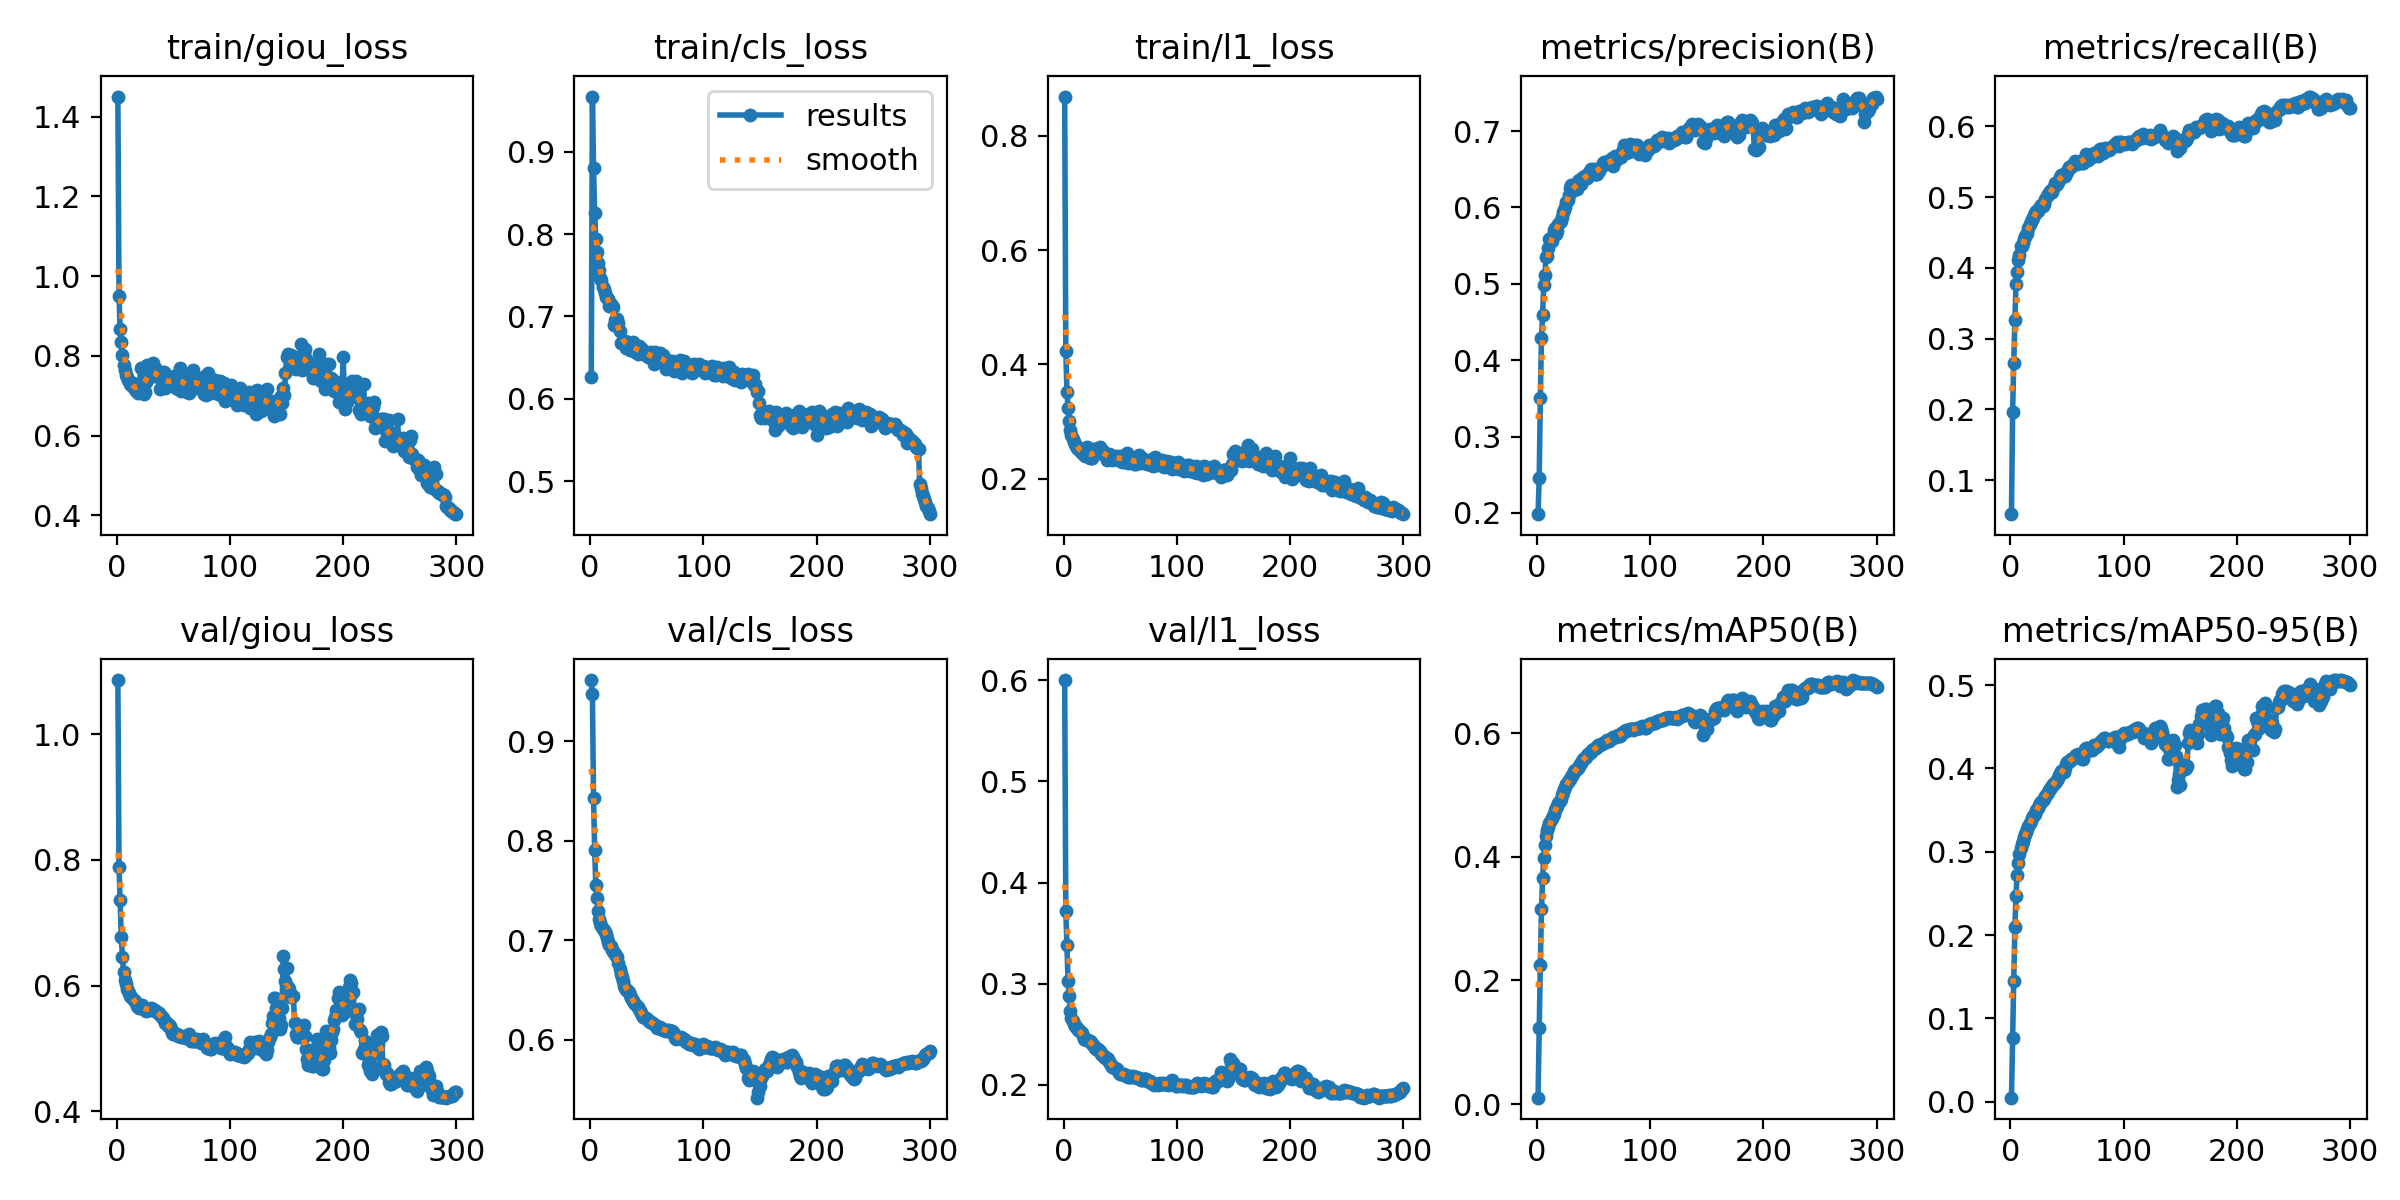

The table this chart was drawn from, first rows:
epoch, time, train/giou_loss, train/cls_loss, train/l1_loss, metrics/precision(B), metrics/recall(B), metrics/mAP50(B), metrics/mAP50-95(B), val/giou_loss, val/cls_loss, val/l1_loss, lr/pg0, lr/pg1, lr/pg2, lr/pg3, lr/pg4, lr/pg5, lr/pg6, lr/pg7
1, 2165, 1.45, 0.627, 0.8684, 0.1983, 0.05202, 0.01029, 0.00496, 1.086, 0.9617, 0.6003, 0.009997, 0.003332, 0.009997, 0.003332, 0.009997, 0.003332, 0.009997, 0.003332
2, 4271, 0.9508, 0.9669, 0.4234, 0.2464, 0.1963, 0.1238, 0.07648, 0.7894, 0.9473, 0.3722, 0.01993, 0.006644, 0.01993, 0.006644, 0.01993, 0.006644, 0.01993, 0.006644
3, 6323, 0.8667, 0.8802, 0.3517, 0.3498, 0.2654, 0.225, 0.1448, 0.7354, 0.8431, 0.338, 0.0298, 0.009933, 0.0298, 0.009933, 0.0298, 0.009933, 0.0298, 0.009933
4, 8373, 0.8359, 0.8257, 0.3245, 0.4293, 0.3259, 0.315, 0.2095, 0.6781, 0.7904, 0.3027, 0.0297, 0.009901, 0.0297, 0.009901, 0.0297, 0.009901, 0.0297, 0.009901
5, 10422, 0.8016, 0.7935, 0.3005, 0.4591, 0.3767, 0.3661, 0.2473, 0.6463, 0.7558, 0.2875, 0.0296, 0.009868, 0.0296, 0.009868, 0.0296, 0.009868, 0.0296, 0.009868
6, 12471, 0.7778, 0.7779, 0.285, 0.4981, 0.3934, 0.3989, 0.2726, 0.6219, 0.7424, 0.2729, 0.0295, 0.009835, 0.0295, 0.009835, 0.0295, 0.009835, 0.0295, 0.009835
7, 14523, 0.7648, 0.7645, 0.2767, 0.5114, 0.4113, 0.419, 0.2871, 0.6089, 0.7295, 0.2655, 0.02941, 0.009802, 0.02941, 0.009802, 0.02941, 0.009802, 0.02941, 0.009802
8, 16570, 0.753, 0.756, 0.2689, 0.5354, 0.4181, 0.4339, 0.2976, 0.602, 0.7217, 0.2633, 0.02931, 0.009769, 0.02931, 0.009769, 0.02931, 0.009769, 0.02931, 0.009769
9, 18618, 0.7464, 0.7463, 0.2636, 0.5362, 0.4301, 0.4428, 0.3049, 0.5946, 0.7175, 0.2602, 0.02921, 0.009736, 0.02921, 0.009736, 0.02921, 0.009736, 0.02921, 0.009736
10, 20669, 0.7394, 0.7438, 0.2612, 0.5471, 0.4312, 0.4485, 0.3093, 0.5912, 0.7148, 0.2581, 0.02911, 0.009703, 0.02911, 0.009703, 0.02911, 0.009703, 0.02911, 0.009703
11, 22719, 0.7361, 0.736, 0.2581, 0.5586, 0.4351, 0.4542, 0.3134, 0.5881, 0.7119, 0.2566, 0.02901, 0.00967, 0.02901, 0.00967, 0.02901, 0.00967, 0.02901, 0.00967
12, 24803, 0.7284, 0.7327, 0.2538, 0.5595, 0.4402, 0.4592, 0.3174, 0.5842, 0.7106, 0.2556, 0.02891, 0.009637, 0.02891, 0.009637, 0.02891, 0.009637, 0.02891, 0.009637
13, 26881, 0.7261, 0.7286, 0.252, 0.5564, 0.4451, 0.4629, 0.3207, 0.5813, 0.7088, 0.2542, 0.02881, 0.009604, 0.02881, 0.009604, 0.02881, 0.009604, 0.02881, 0.009604
14, 28965, 0.7321, 0.7229, 0.2533, 0.5628, 0.4463, 0.4655, 0.3237, 0.5794, 0.706, 0.2537, 0.02871, 0.009571, 0.02871, 0.009571, 0.02871, 0.009571, 0.02871, 0.009571
15, 31027, 0.7186, 0.7225, 0.2473, 0.57, 0.4485, 0.4702, 0.327, 0.5772, 0.7026, 0.2523, 0.02861, 0.009538, 0.02861, 0.009538, 0.02861, 0.009538, 0.02861, 0.009538
16, 33077, 0.7158, 0.7209, 0.2466, 0.5726, 0.4557, 0.4754, 0.3308, 0.5753, 0.6987, 0.2512, 0.02851, 0.009505, 0.02851, 0.009505, 0.02851, 0.009505, 0.02851, 0.009505
17, 35129, 0.7131, 0.7131, 0.2439, 0.5658, 0.4613, 0.4786, 0.3342, 0.5724, 0.6954, 0.2483, 0.02842, 0.009472, 0.02842, 0.009472, 0.02842, 0.009472, 0.02842, 0.009472
18, 37178, 0.7188, 0.7147, 0.2465, 0.5695, 0.464, 0.4825, 0.3373, 0.5684, 0.6945, 0.2452, 0.02832, 0.009439, 0.02832, 0.009439, 0.02832, 0.009439, 0.02832, 0.009439
19, 39229, 0.7057, 0.713, 0.2401, 0.5784, 0.4687, 0.4877, 0.341, 0.5662, 0.6906, 0.245, 0.02822, 0.009406, 0.02822, 0.009406, 0.02822, 0.009406, 0.02822, 0.009406
20, 41278, 0.7142, 0.7111, 0.2438, 0.5803, 0.4699, 0.4906, 0.3432, 0.5641, 0.6894, 0.2445, 0.02812, 0.009373, 0.02812, 0.009373, 0.02812, 0.009373, 0.02812, 0.009373
21, 43329, 0.7692, 0.6899, 0.2564, 0.582, 0.4743, 0.4942, 0.3441, 0.5661, 0.6874, 0.2444, 0.02802, 0.00934, 0.02802, 0.00934, 0.02802, 0.00934, 0.02802, 0.00934
22, 45378, 0.7224, 0.6957, 0.2419, 0.5871, 0.4773, 0.4998, 0.3456, 0.5688, 0.6859, 0.2446, 0.02792, 0.009307, 0.02792, 0.009307, 0.02792, 0.009307, 0.02792, 0.009307
23, 47427, 0.7129, 0.6948, 0.2368, 0.5942, 0.4797, 0.5044, 0.3496, 0.5666, 0.6843, 0.2437, 0.02782, 0.009274, 0.02782, 0.009274, 0.02782, 0.009274, 0.02782, 0.009274
24, 49477, 0.7056, 0.6974, 0.2355, 0.5968, 0.4806, 0.5091, 0.3526, 0.563, 0.6835, 0.2419, 0.02772, 0.009241, 0.02772, 0.009241, 0.02772, 0.009241, 0.02772, 0.009241
25, 51528, 0.7082, 0.6925, 0.2356, 0.6011, 0.4846, 0.5137, 0.3565, 0.5617, 0.6769, 0.2399, 0.02762, 0.009208, 0.02762, 0.009208, 0.02762, 0.009208, 0.02762, 0.009208
26, 53580, 0.7354, 0.6817, 0.2421, 0.6072, 0.4862, 0.5175, 0.3591, 0.5596, 0.6714, 0.2388, 0.02753, 0.009175, 0.02753, 0.009175, 0.02753, 0.009175, 0.02753, 0.009175
27, 55682, 0.7759, 0.6679, 0.2528, 0.6098, 0.4892, 0.5215, 0.3595, 0.5625, 0.6661, 0.2384, 0.02743, 0.009142, 0.02743, 0.009142, 0.02743, 0.009142, 0.02743, 0.009142
28, 57784, 0.7752, 0.6679, 0.2528, 0.616, 0.4891, 0.5241, 0.361, 0.5611, 0.6627, 0.2367, 0.02733, 0.009109, 0.02733, 0.009109, 0.02733, 0.009109, 0.02733, 0.009109
29, 59892, 0.7621, 0.6684, 0.2482, 0.6256, 0.4872, 0.526, 0.3622, 0.5617, 0.6589, 0.235, 0.02723, 0.009076, 0.02723, 0.009076, 0.02723, 0.009076, 0.02723, 0.009076
30, 61995, 0.7594, 0.6685, 0.2484, 0.6297, 0.4906, 0.5288, 0.3633, 0.5648, 0.6545, 0.2349, 0.02713, 0.009043, 0.02713, 0.009043, 0.02713, 0.009043, 0.02713, 0.009043
31, 64098, 0.7506, 0.6704, 0.245, 0.6245, 0.4977, 0.532, 0.3667, 0.5629, 0.6526, 0.2335, 0.02703, 0.00901, 0.02703, 0.00901, 0.02703, 0.00901, 0.02703, 0.00901
32, 66197, 0.7814, 0.661, 0.2556, 0.6234, 0.501, 0.5348, 0.3689, 0.563, 0.6504, 0.2329, 0.02693, 0.008977, 0.02693, 0.008977, 0.02693, 0.008977, 0.02693, 0.008977
33, 68295, 0.7485, 0.6691, 0.2443, 0.6222, 0.5036, 0.5385, 0.3718, 0.5608, 0.6494, 0.2308, 0.02683, 0.008944, 0.02683, 0.008944, 0.02683, 0.008944, 0.02683, 0.008944
34, 70376, 0.7549, 0.6658, 0.246, 0.6292, 0.5038, 0.541, 0.374, 0.5597, 0.6477, 0.2298, 0.02673, 0.008911, 0.02673, 0.008911, 0.02673, 0.008911, 0.02673, 0.008911
35, 72424, 0.7674, 0.6592, 0.2485, 0.6245, 0.5082, 0.5426, 0.3755, 0.56, 0.6447, 0.2293, 0.02663, 0.008878, 0.02663, 0.008878, 0.02663, 0.008878, 0.02663, 0.008878
36, 74474, 0.7547, 0.6649, 0.245, 0.6341, 0.5071, 0.5444, 0.3779, 0.5567, 0.6419, 0.2277, 0.02653, 0.008845, 0.02653, 0.008845, 0.02653, 0.008845, 0.02653, 0.008845
37, 76522, 0.7501, 0.6641, 0.2423, 0.6362, 0.5073, 0.5472, 0.3788, 0.5567, 0.6407, 0.2266, 0.02644, 0.008812, 0.02644, 0.008812, 0.02644, 0.008812, 0.02644, 0.008812
38, 78571, 0.7165, 0.6694, 0.2329, 0.6324, 0.5132, 0.5503, 0.3809, 0.554, 0.6391, 0.2263, 0.02634, 0.008779, 0.02634, 0.008779, 0.02634, 0.008779, 0.02634, 0.008779
39, 80622, 0.743, 0.6638, 0.2393, 0.6306, 0.5195, 0.5524, 0.383, 0.5516, 0.6374, 0.2251, 0.02624, 0.008746, 0.02624, 0.008746, 0.02624, 0.008746, 0.02624, 0.008746
40, 82670, 0.7558, 0.6572, 0.2432, 0.6387, 0.5176, 0.5554, 0.3848, 0.5497, 0.6362, 0.2228, 0.02614, 0.008713, 0.02614, 0.008713, 0.02614, 0.008713, 0.02614, 0.008713
41, 84720, 0.7396, 0.6579, 0.2391, 0.64, 0.5187, 0.5585, 0.3867, 0.5485, 0.6339, 0.2216, 0.02604, 0.00868, 0.02604, 0.00868, 0.02604, 0.00868, 0.02604, 0.00868
42, 86767, 0.7596, 0.6538, 0.2424, 0.6406, 0.5208, 0.56, 0.3886, 0.5457, 0.6329, 0.2196, 0.02594, 0.008647, 0.02594, 0.008647, 0.02594, 0.008647, 0.02594, 0.008647
43, 88813, 0.7203, 0.664, 0.2321, 0.6379, 0.5242, 0.5618, 0.3917, 0.5405, 0.6312, 0.2178, 0.02584, 0.008614, 0.02584, 0.008614, 0.02584, 0.008614, 0.02584, 0.008614
44, 90862, 0.736, 0.6584, 0.2362, 0.6381, 0.5286, 0.5642, 0.3931, 0.5409, 0.6287, 0.2176, 0.02574, 0.008581, 0.02574, 0.008581, 0.02574, 0.008581, 0.02574, 0.008581
45, 92912, 0.7242, 0.6618, 0.2339, 0.6417, 0.5311, 0.5658, 0.3967, 0.5361, 0.6271, 0.2163, 0.02564, 0.008548, 0.02564, 0.008548, 0.02564, 0.008548, 0.02564, 0.008548
46, 94960, 0.739, 0.6558, 0.2363, 0.6458, 0.5311, 0.5674, 0.3956, 0.5368, 0.6253, 0.2159, 0.02555, 0.008515, 0.02555, 0.008515, 0.02555, 0.008515, 0.02555, 0.008515
47, 97007, 0.7441, 0.654, 0.239, 0.6478, 0.5304, 0.5679, 0.3959, 0.5361, 0.623, 0.2155, 0.02545, 0.008482, 0.02545, 0.008482, 0.02545, 0.008482, 0.02545, 0.008482
48, 99055, 0.7305, 0.6581, 0.2337, 0.6497, 0.5294, 0.57, 0.4004, 0.5316, 0.6228, 0.2134, 0.02535, 0.008449, 0.02535, 0.008449, 0.02535, 0.008449, 0.02535, 0.008449
49, 101105, 0.7386, 0.6559, 0.2369, 0.6455, 0.5333, 0.5723, 0.4049, 0.5254, 0.6223, 0.2114, 0.02525, 0.008416, 0.02525, 0.008416, 0.02525, 0.008416, 0.02525, 0.008416
50, 103152, 0.7427, 0.6555, 0.2381, 0.6501, 0.5352, 0.5748, 0.4081, 0.5224, 0.6213, 0.2108, 0.02515, 0.008383, 0.02515, 0.008383, 0.02515, 0.008383, 0.02515, 0.008383
51, 105202, 0.7508, 0.6511, 0.2396, 0.6434, 0.5395, 0.5756, 0.4079, 0.5238, 0.6203, 0.2106, 0.02505, 0.00835, 0.02505, 0.00835, 0.02505, 0.00835, 0.02505, 0.00835
52, 107249, 0.7202, 0.6543, 0.2292, 0.6432, 0.5425, 0.5767, 0.4087, 0.523, 0.6193, 0.211, 0.02495, 0.008317, 0.02495, 0.008317, 0.02495, 0.008317, 0.02495, 0.008317
53, 109296, 0.7389, 0.6526, 0.2364, 0.6443, 0.5427, 0.5778, 0.4089, 0.5232, 0.6184, 0.2106, 0.02485, 0.008284, 0.02485, 0.008284, 0.02485, 0.008284, 0.02485, 0.008284
54, 111343, 0.7165, 0.6562, 0.2294, 0.6503, 0.5428, 0.5808, 0.4113, 0.5206, 0.6182, 0.2093, 0.02475, 0.008251, 0.02475, 0.008251, 0.02475, 0.008251, 0.02475, 0.008251
55, 113393, 0.7418, 0.6505, 0.2356, 0.6477, 0.5464, 0.5809, 0.4128, 0.5196, 0.6169, 0.2087, 0.02465, 0.008218, 0.02465, 0.008218, 0.02465, 0.008218, 0.02465, 0.008218
56, 115440, 0.7705, 0.6418, 0.2443, 0.6514, 0.5471, 0.5805, 0.4124, 0.5202, 0.6162, 0.2088, 0.02456, 0.008185, 0.02456, 0.008185, 0.02456, 0.008185, 0.02456, 0.008185
57, 117488, 0.7108, 0.6566, 0.2275, 0.6535, 0.5503, 0.5828, 0.4148, 0.518, 0.6153, 0.208, 0.02446, 0.008152, 0.02446, 0.008152, 0.02446, 0.008152, 0.02446, 0.008152
58, 119536, 0.7511, 0.645, 0.2371, 0.6584, 0.5477, 0.5845, 0.4156, 0.5192, 0.6138, 0.2079, 0.02436, 0.008119, 0.02436, 0.008119, 0.02436, 0.008119, 0.02436, 0.008119
59, 121582, 0.736, 0.6495, 0.2356, 0.6588, 0.5472, 0.5852, 0.4158, 0.5206, 0.6117, 0.2082, 0.02426, 0.008086, 0.02426, 0.008086, 0.02426, 0.008086, 0.02426, 0.008086
60, 123631, 0.734, 0.6485, 0.2326, 0.657, 0.5488, 0.5858, 0.4169, 0.5177, 0.6127, 0.2078, 0.02416, 0.008053, 0.02416, 0.008053, 0.02416, 0.008053, 0.02416, 0.008053
... 240 more rows
